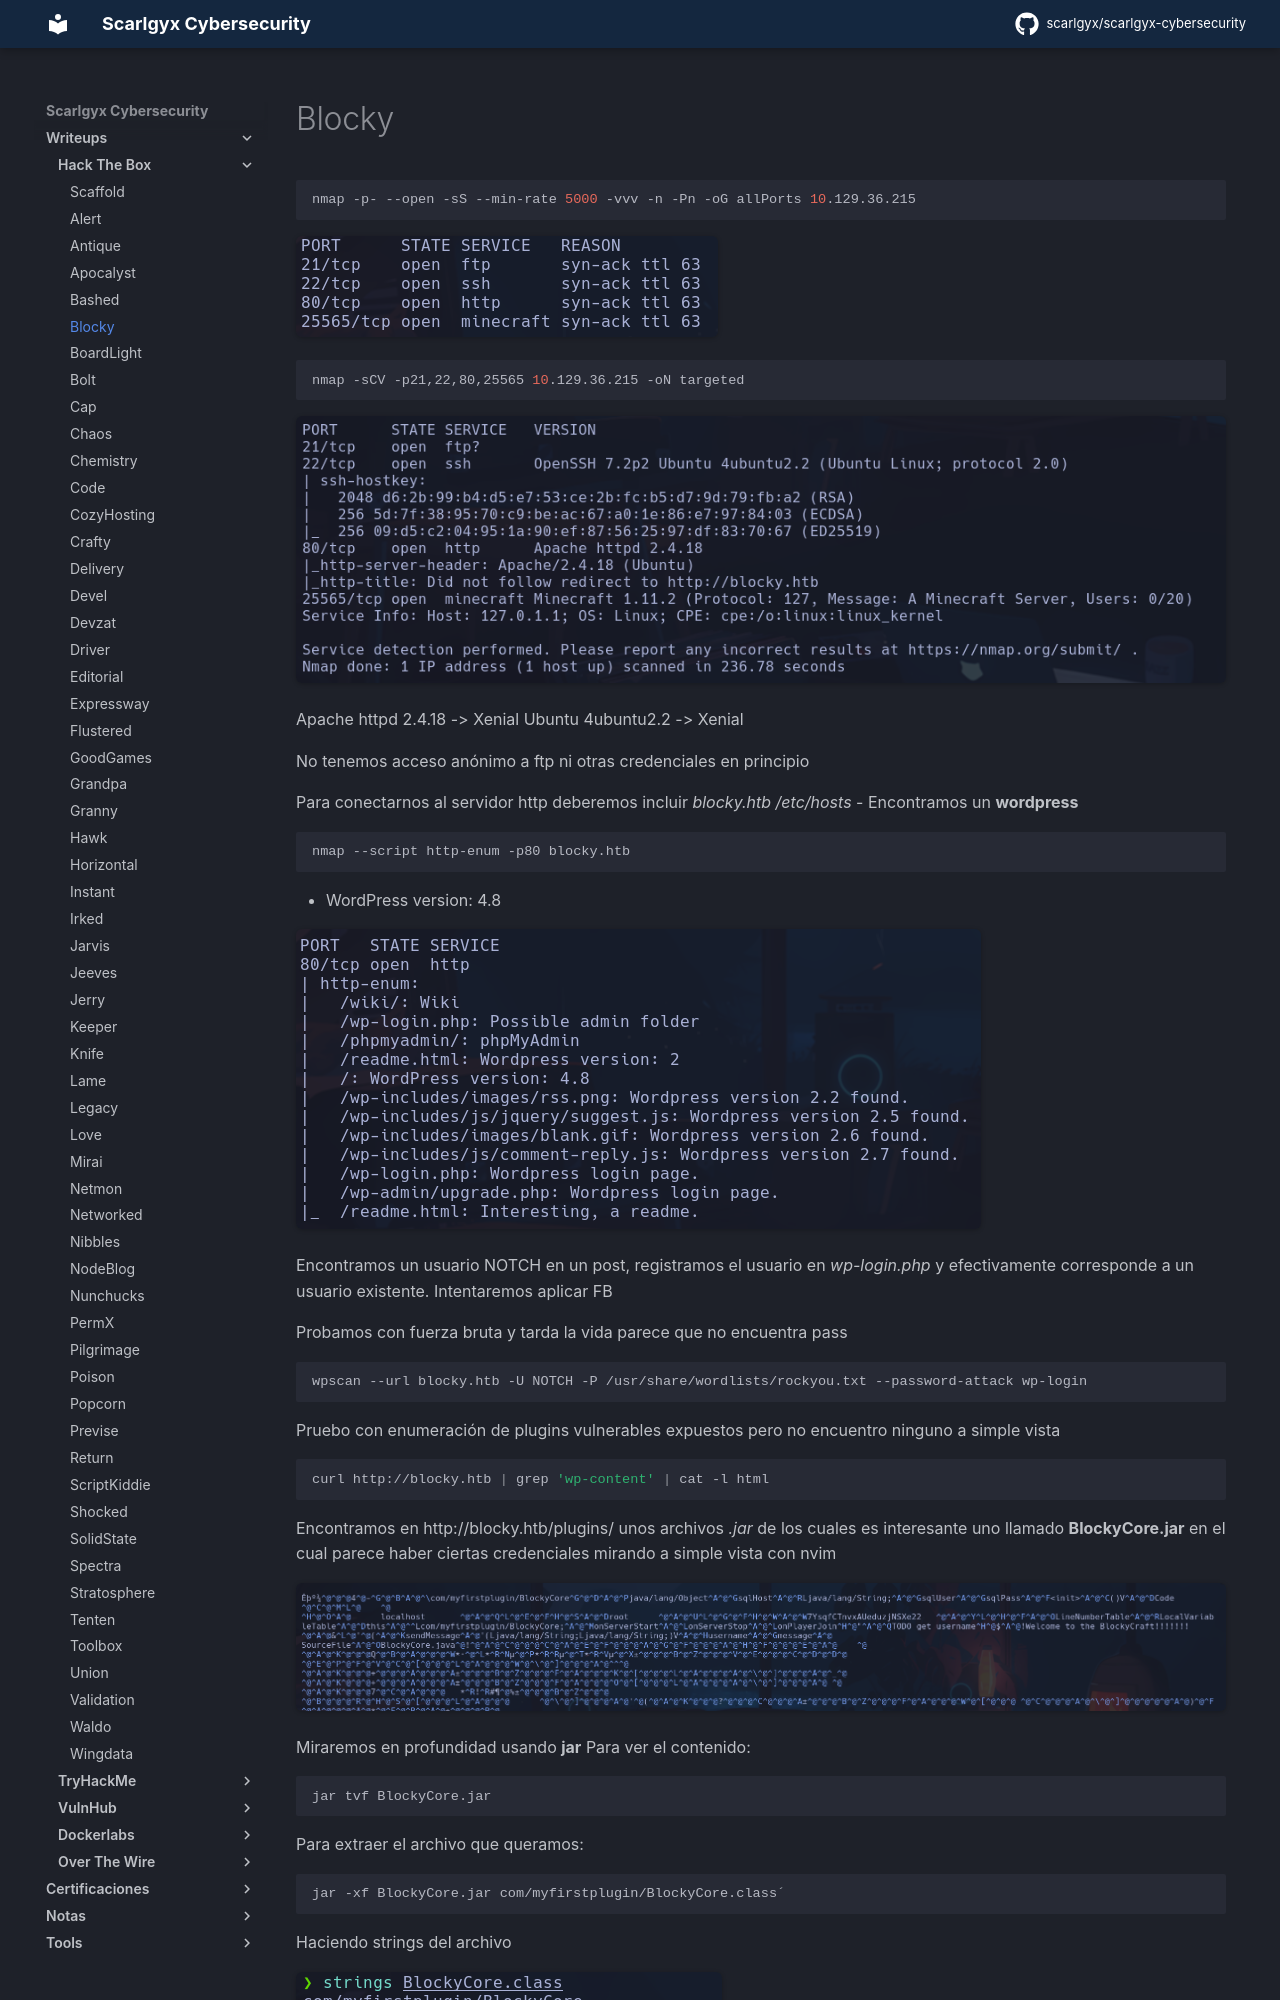

repository: scarlgyx/scarlgyx-cybersecurity · page: writeups/hackthebox/blocky/index.html · generator: mkdocs

# Blocky

```bash
nmap -p- --open -sS --min-rate 5000 -vvv -n -Pn -oG allPorts 10.129.36.215
```

![](../../assets/img/Pasted_image_20260110132230.png)

```bash
nmap -sCV -p21,22,80,25565 10.129.36.215 -oN targeted
```

![](../../assets/img/Pasted_image_20260110132110.png)

Apache httpd 2.4.18 -> Xenial
Ubuntu 4ubuntu2.2 -> Xenial

No tenemos acceso anónimo a ftp ni otras credenciales en principio

Para conectarnos al servidor http deberemos incluir *blocky.htb* */etc/hosts*
- Encontramos un **wordpress**
```bash
nmap --script http-enum -p80 blocky.htb
```

- WordPress version: 4.8

![](../../assets/img/Pasted_image_20260110140057.png)

Encontramos un usuario NOTCH en un post, registramos el usuario en  *wp-login.php* y efectivamente corresponde a un usuario existente. Intentaremos aplicar FB

Probamos con fuerza bruta y tarda la vida parece que no encuentra pass
```bash
wpscan --url blocky.htb -U NOTCH -P /usr/share/wordlists/rockyou.txt --password-attack wp-login
```

Pruebo con enumeración de plugins vulnerables expuestos pero no encuentro ninguno a simple vista
```bash
curl http://blocky.htb | grep 'wp-content' | cat -l html
```
